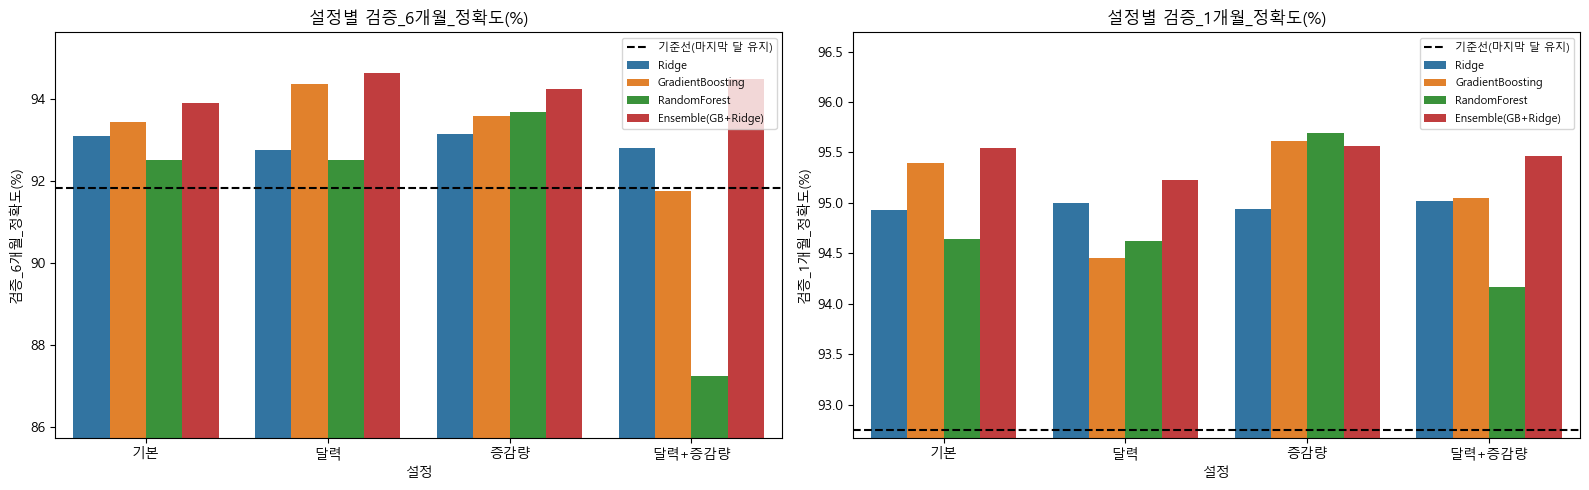

Values plotted in this chart, from the file beside it:
설정, 모델, 검증_6개월_정확도(%), 검증_6개월_MAE, 검증_1개월_정확도(%), 검증_1개월_MAE
기본, Ridge, 93.09, 57.49, 94.93, 42.01
기본, GradientBoosting, 93.43, 51.88, 95.4, 38.42
기본, RandomForest, 92.5, 58.18, 94.64, 44.67
기본, Ensemble(GB+Ridge), 93.89, 49.31, 95.55, 37.47
달력, Ridge, 92.73, 60.11, 95, 40.78
달력, GradientBoosting, 94.35, 46.52, 94.45, 47.62
달력, RandomForest, 92.51, 57.09, 94.63, 44.99
달력, Ensemble(GB+Ridge), 94.61, 43.66, 95.23, 40.41
증감량, Ridge, 93.13, 57.14, 94.94, 41.94
증감량, GradientBoosting, 93.57, 50.76, 95.61, 37.02
증감량, RandomForest, 93.66, 50.73, 95.69, 37.05
증감량, Ensemble(GB+Ridge), 94.23, 46.42, 95.56, 37.41
달력+증감량, Ridge, 92.79, 59.6, 95.02, 40.67
달력+증감량, GradientBoosting, 91.75, 71.16, 95.04, 42.69
달력+증감량, RandomForest, 87.23, 112, 94.17, 50.36
달력+증감량, Ensemble(GB+Ridge), 94.47, 45.24, 95.46, 38.38
